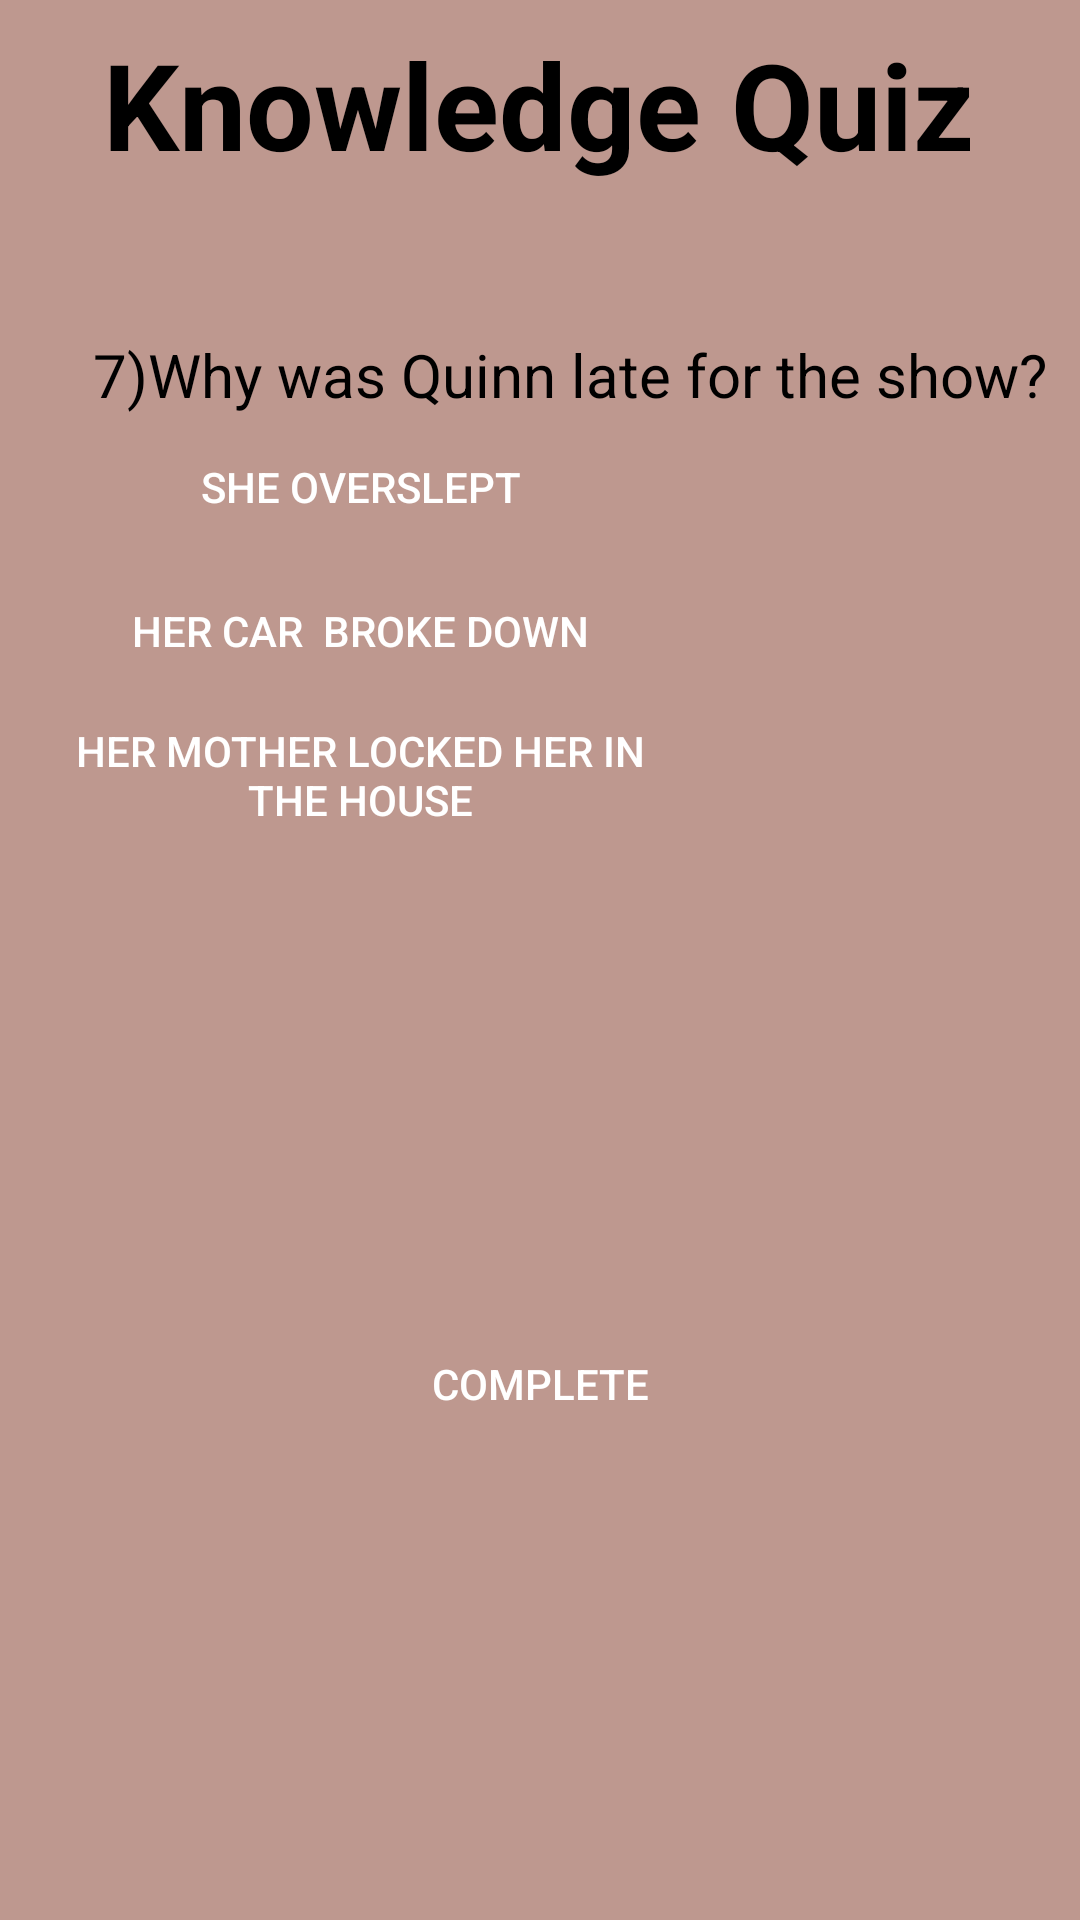

Produce the Android XML layout that renders to this screen, including the resource entries it uses.
<!-- AndroidManifest.xml: application theme Theme.Quizie -->
<!-- res/layout/activity_work_it__knowledge__q7.xml -->
<?xml version="1.0" encoding="utf-8"?>
<androidx.constraintlayout.widget.ConstraintLayout xmlns:android="http://schemas.android.com/apk/res/android"
    xmlns:app="http://schemas.android.com/apk/res-auto"
    xmlns:tools="http://schemas.android.com/tools"
    android:layout_width="match_parent"
    android:layout_height="match_parent"
    tools:context=".WorkIt_Knowledge_Q7"
    android:background="#BE988F">
    <TextView
        android:id="@+id/quiz_text"
        android:layout_width="wrap_content"
        android:layout_height="wrap_content"
        android:layout_marginTop="8dp"
        android:text="Knowledge Quiz"
        android:textColor="@color/black"
        android:textSize="40sp"
        android:textStyle="bold"
        app:layout_constraintEnd_toEndOf="parent"
        app:layout_constraintHorizontal_bias="0.495"
        app:layout_constraintStart_toStartOf="parent"
        app:layout_constraintTop_toTopOf="parent"
        />

    <TextView
        android:id="@+id/textView8"
        android:layout_width="wrap_content"
        android:layout_height="wrap_content"
        android:layout_marginTop="50sp"
        android:text="7)Why was Quinn late for the show?"
        android:textColor="@color/black"
        android:textSize="20sp"
        app:layout_constraintEnd_toEndOf="parent"
        app:layout_constraintStart_toStartOf="parent"
        app:layout_constraintTop_toBottomOf="@+id/quiz_text"
        android:layout_marginLeft="20sp"/>

    <LinearLayout
        android:id="@+id/linearLayout"
        android:layout_width="match_parent"
        android:layout_height="wrap_content"
        android:orientation="vertical"
        android:layout_marginLeft="20sp"

        app:layout_constraintTop_toBottomOf="@+id/textView8"
        tools:layout_editor_absoluteX="136dp">

        <Button
            android:id="@+id/a"
            android:layout_width="200sp"
            android:layout_height="wrap_content"
            android:layout_marginVertical="@dimen/activity_vertical_margin"
            android:background="@drawable/rounded_corners"
            android:text="She overslept"
            android:textColor="@color/white" />

        <Button
            android:id="@+id/b"
            android:layout_width="200sp"
            android:layout_height="wrap_content"
            android:layout_marginVertical="@dimen/activity_vertical_margin"
            android:background="@drawable/rounded_corners"
            android:text="Her car  broke down"
            android:textColor="@color/white" />

        <Button
            android:id="@+id/c"
            android:layout_width="200sp"
            android:layout_height="wrap_content"
            android:layout_marginVertical="@dimen/activity_vertical_margin"
            android:background="@drawable/rounded_corners"
            android:text="Her mother locked her in the house"
            android:textColor="@color/white" />
    </LinearLayout>

    <Button
        android:id="@+id/complete"
        android:layout_width="300sp"
        android:layout_height="wrap_content"
        android:background="@drawable/rounded_corners"
        android:text="Complete"
        android:textColor="@color/white"
        app:layout_constraintBottom_toBottomOf="parent"
        app:layout_constraintEnd_toEndOf="parent"
        app:layout_constraintStart_toStartOf="parent"
        app:layout_constraintTop_toBottomOf="@+id/linearLayout" />
</androidx.constraintlayout.widget.ConstraintLayout>
<!-- resources referenced by this layout -->
<resources>
  <style name="Theme.Quizie" parent="Theme.AppCompat.Light.NoActionBar">
          
          <item name="colorPrimary">@color/purple_500</item>
          <item name="colorPrimaryVariant">@color/purple_700</item>
          <item name="colorOnPrimary">@color/white</item>
          
          <item name="colorSecondary">@color/teal_200</item>
          <item name="colorSecondaryVariant">@color/teal_700</item>
          <item name="colorOnSecondary">@color/black</item>
          
          <item name="android:statusBarColor" tools:targetApi="l">?attr/colorPrimaryVariant</item>
          
      </style>
  <!-- not gathered from this repository: default colours our renderer supplied (Android Studio template values) -->
  <color name="purple_500">#FF6200EE</color>
  <color name="purple_700">#FF3700B3</color>
  <color name="teal_200">#FF03DAC5</color>
  <color name="teal_700">#FF018786</color>
  <color name="black">#FF000000</color>
  <color name="white">#FFFFFFFF</color>
</resources>
